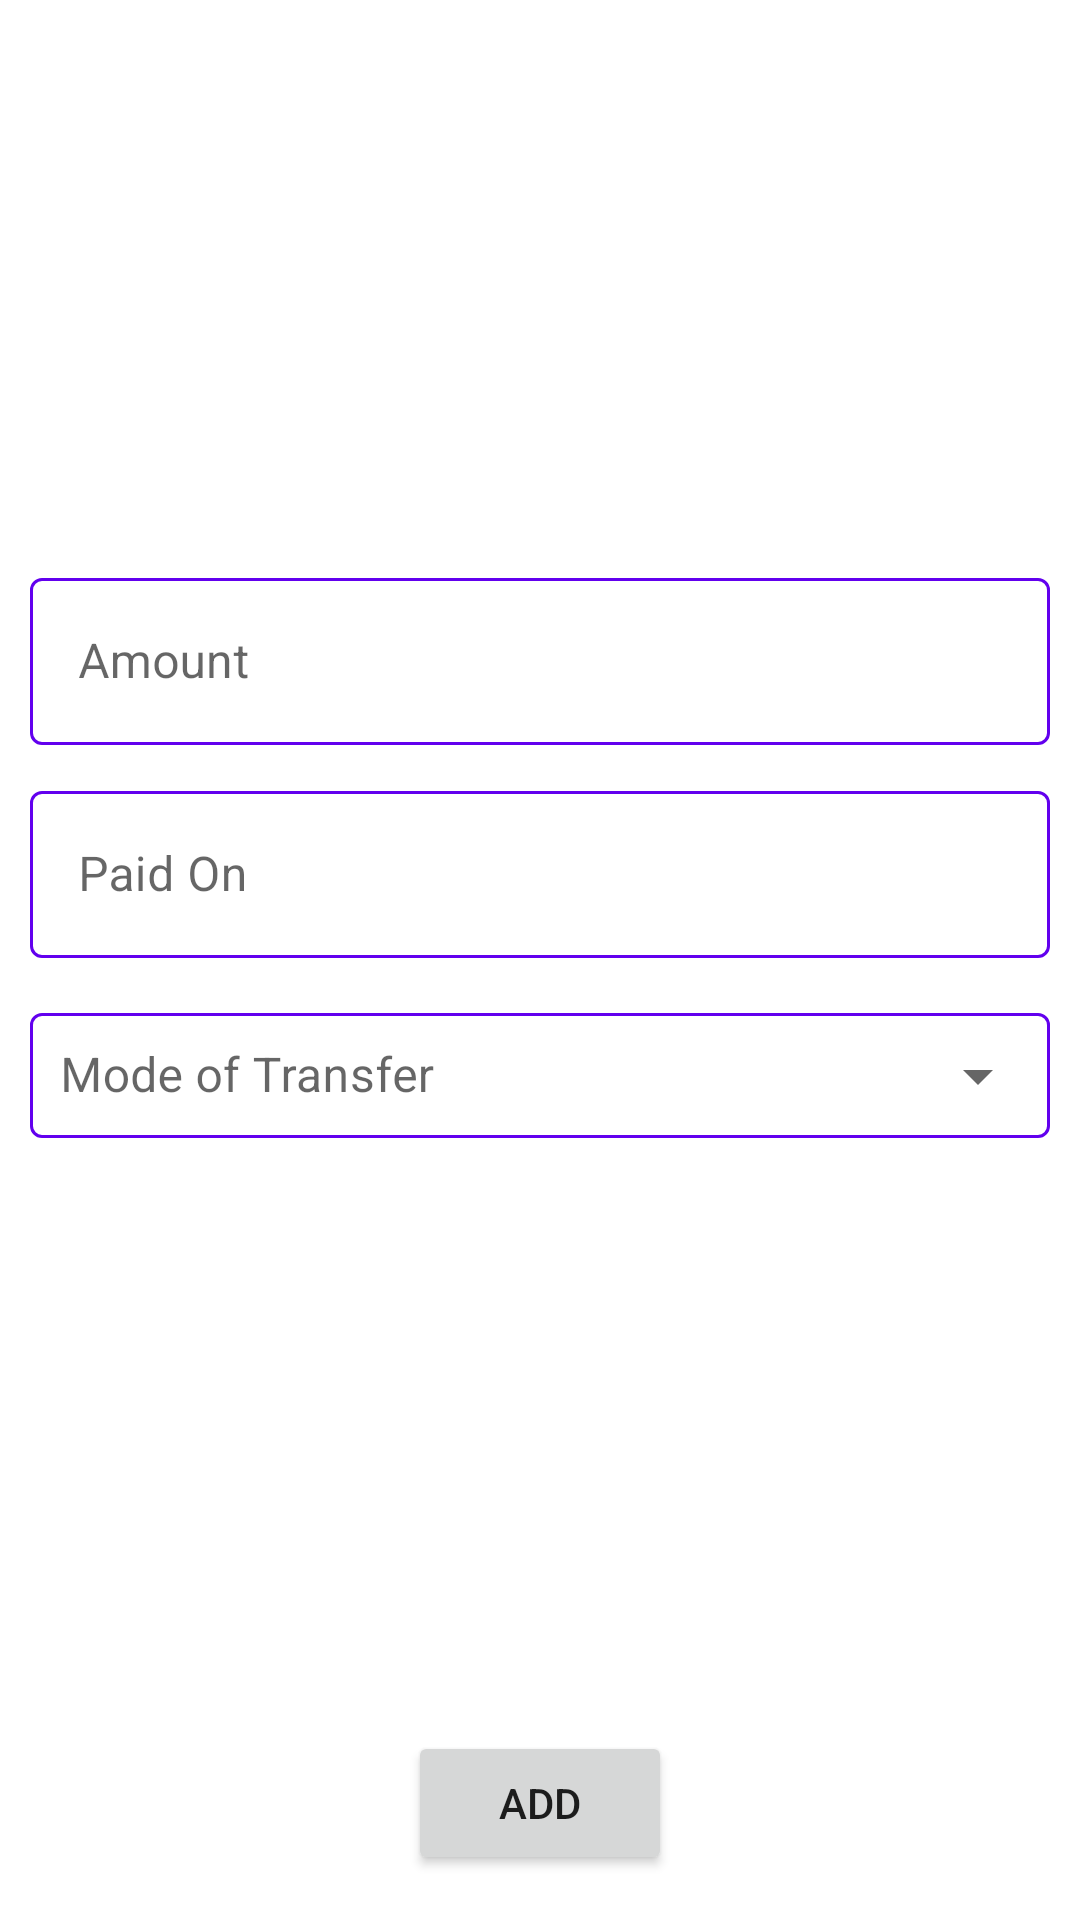

Produce the Android XML layout that renders to this screen, including the resource entries it uses.
<!-- AndroidManifest.xml: application theme Theme.MyApplication -->
<!-- res/layout/activity_transaction_input.xml -->
<?xml version="1.0" encoding="utf-8"?>
<androidx.constraintlayout.widget.ConstraintLayout xmlns:android="http://schemas.android.com/apk/res/android"
    xmlns:app="http://schemas.android.com/apk/res-auto"
    xmlns:tools="http://schemas.android.com/tools"
    android:layout_width="match_parent"
    android:layout_height="match_parent"
    tools:context=".TransactionInput"
    >

    <com.google.android.material.textfield.TextInputLayout
        style="@style/Widget.MaterialComponents.TextInputLayout.OutlinedBox"
        android:layout_width="match_parent"
        android:layout_height="wrap_content"
        android:id="@+id/amount_tr_layout"
        app:layout_constraintBottom_toTopOf="@id/paid_on_tr_layout"
        app:layout_constraintStart_toStartOf="parent"
        app:layout_constraintEnd_toEndOf="parent"
        android:layout_margin="10dp"
        app:boxStrokeColor="@color/purple_500">
        <com.google.android.material.textfield.TextInputEditText
            android:id="@+id/amount_tr_input"
            android:layout_width="match_parent"
            android:hint="Amount"
            android:inputType="number"
            android:layout_height="wrap_content" />
    </com.google.android.material.textfield.TextInputLayout>

    <com.google.android.material.textfield.TextInputLayout
        android:id="@+id/paid_on_tr_layout"
        style="@style/Widget.MaterialComponents.TextInputLayout.OutlinedBox"
        android:layout_width="match_parent"
        android:layout_height="wrap_content"
        android:layout_margin="10dp"
        app:boxStrokeColor="@color/purple_500"
        app:layout_constraintBottom_toBottomOf="parent"
        app:layout_constraintEnd_toEndOf="parent"
        app:layout_constraintHorizontal_bias="0.473"

        app:layout_constraintStart_toStartOf="parent"
        app:layout_constraintTop_toTopOf="parent"
        app:layout_constraintVertical_bias="0.444">

        <com.google.android.material.textfield.TextInputEditText
            android:id="@+id/paid_on_tr_input"
            android:layout_width="match_parent"
            android:layout_height="wrap_content"
            android:clickable="true"
            android:focusableInTouchMode="false"
            android:hint="Paid On" />
    </com.google.android.material.textfield.TextInputLayout>

    <com.google.android.material.textfield.TextInputLayout
        style="@style/Widget.MaterialComponents.TextInputLayout.OutlinedBox.ExposedDropdownMenu"
        android:layout_width="match_parent"
        android:layout_height="wrap_content"
        app:layout_constraintTop_toBottomOf="@id/paid_on_tr_layout"
        app:layout_constraintStart_toStartOf="parent"
        app:layout_constraintEnd_toEndOf="parent"
        android:layout_margin="10dp"
        android:hint="@string/mode_of_transfer"
        app:boxStrokeColor="@color/purple_500"
        >
        <AutoCompleteTextView
            android:layout_width="match_parent"
            android:layout_height="wrap_content"
            android:id="@+id/auto_complete_txt"
            android:padding="10dp"
            android:inputType="none"
            />
    </com.google.android.material.textfield.TextInputLayout>


    <Button
        android:layout_width="wrap_content"
        android:layout_height="wrap_content"
        android:id="@+id/transaction_add"
        app:layout_constraintBottom_toBottomOf="parent"
        app:layout_constraintStart_toStartOf="parent"
        app:layout_constraintEnd_toEndOf="parent"
        android:layout_marginBottom="15dp"
        android:text="Add"
        />
</androidx.constraintlayout.widget.ConstraintLayout>
<!-- resources referenced by this layout -->
<resources>
  <color name="purple_500">#FF6200EE</color>
  <string name="mode_of_transfer">Mode of Transfer</string>
  <style name="Theme.MyApplication" parent="Theme.MaterialComponents.DayNight.DarkActionBar">
          
          <item name="colorPrimary">@color/purple_500</item>
          <item name="colorPrimaryVariant">@color/purple_700</item>
          <item name="colorOnPrimary">@color/white</item>
          
          <item name="colorSecondary">@color/teal_200</item>
          <item name="colorSecondaryVariant">@color/teal_700</item>
          <item name="colorOnSecondary">@color/black</item>
          
          <item name="android:statusBarColor" tools:targetApi="l">?attr/colorPrimaryVariant</item>
          
      </style>
  <color name="purple_700">#FF3700B3</color>
  <color name="white">#FFFFFFFF</color>
  <color name="teal_200">#FF03DAC5</color>
  <color name="teal_700">#FF018786</color>
  <color name="black">#FF000000</color>
</resources>
